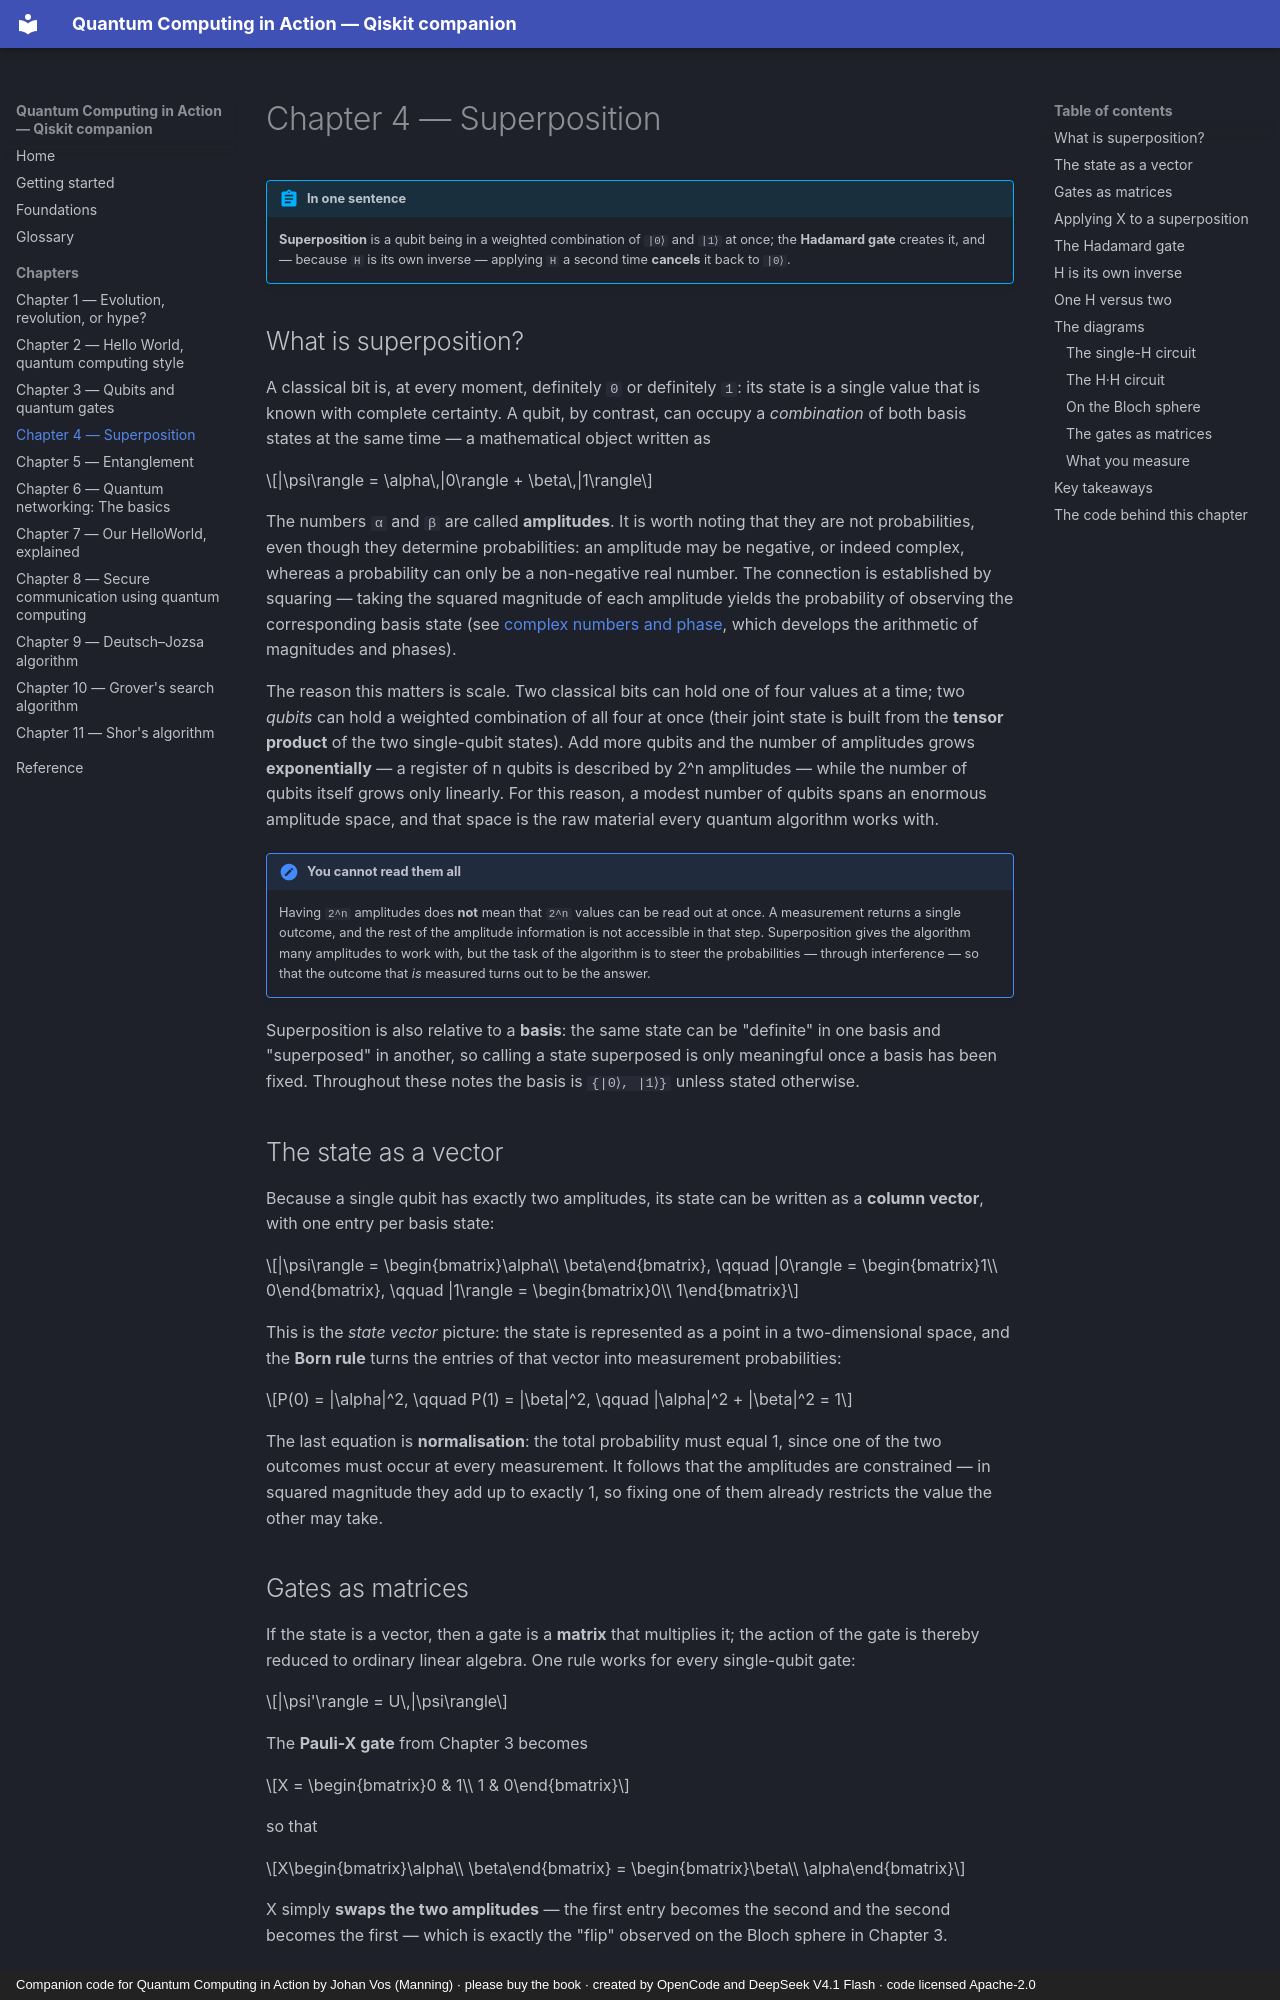

repository: phonhay103/quantum-computing-in-action · page: chapters/ch04-superposition/index.html · generator: mkdocs · copyright: Companion code for Quantum Computing in Action by Johan Vos (Manning) · please buy the book · created by OpenCode and DeepSeek V4.1 Flash · code licensed Apache-2.0

# Chapter 4 — Superposition

!!! abstract "In one sentence"
    **Superposition** is a qubit being in a weighted combination of `|0⟩` and
    `|1⟩` at once; the **Hadamard gate** creates it, and — because `H` is its own
    inverse — applying `H` a second time **cancels** it back to `|0⟩`.

## What is superposition?

A classical bit is, at every moment, definitely `0` or definitely `1`: its state
is a single value that is known with complete certainty. A qubit, by contrast,
can occupy a *combination* of both basis states at the same time — a
mathematical object written as

$$|\psi\rangle = \alpha\,|0\rangle + \beta\,|1\rangle$$

The numbers `α` and `β` are called **amplitudes**. It is worth noting that they
are not probabilities, even though they determine probabilities: an amplitude
may be negative, or indeed complex, whereas a probability can only be a
non-negative real number. The connection is established by squaring — taking
the squared magnitude of each amplitude yields the probability of observing the
corresponding basis state (see [complex numbers and phase](../foundations.md#complex-numbers-and-phase),
which develops the arithmetic of magnitudes and phases).

The reason this matters is scale. Two classical bits can hold one of four
values at a time; two *qubits* can hold a weighted combination of all four at
once (their joint state is built from the **tensor product** of the two
single-qubit states). Add more qubits and the number of amplitudes grows
**exponentially** — a register of n qubits is described by 2^n amplitudes —
while the number of qubits itself grows only linearly. For this reason, a
modest number of qubits spans an enormous amplitude space, and that space is
the raw material every quantum algorithm works with.

!!! note "You cannot read them all"
    Having `2^n` amplitudes does **not** mean that `2^n` values can be read out
    at once. A measurement returns a single outcome, and the rest of the
    amplitude information is not accessible in that step. Superposition gives
    the algorithm many amplitudes to work with, but the task of the algorithm is
    to steer the probabilities — through interference — so that the outcome that
    *is* measured turns out to be the answer.

Superposition is also relative to a **basis**: the same state can be "definite"
in one basis and "superposed" in another, so calling a state superposed is only
meaningful once a basis has been fixed. Throughout these notes the basis is
`{|0⟩, |1⟩}` unless stated otherwise.

## The state as a vector

Because a single qubit has exactly two amplitudes, its state can be written as
a **column vector**, with one entry per basis state:

$$|\psi\rangle = \begin{bmatrix}\alpha\\ \beta\end{bmatrix}, \qquad
  |0\rangle = \begin{bmatrix}1\\ 0\end{bmatrix}, \qquad
  |1\rangle = \begin{bmatrix}0\\ 1\end{bmatrix}$$

This is the *state vector* picture: the state is represented as a point in a
two-dimensional space, and the **Born rule** turns the entries of that vector
into measurement probabilities:

$$P(0) = |\alpha|^2, \qquad P(1) = |\beta|^2, \qquad |\alpha|^2 + |\beta|^2 = 1$$

The last equation is **normalisation**: the total probability must equal 1,
since one of the two outcomes must occur at every measurement. It follows that
the amplitudes are constrained — in squared magnitude they add up to exactly 1,
so fixing one of them already restricts the value the other may take.
